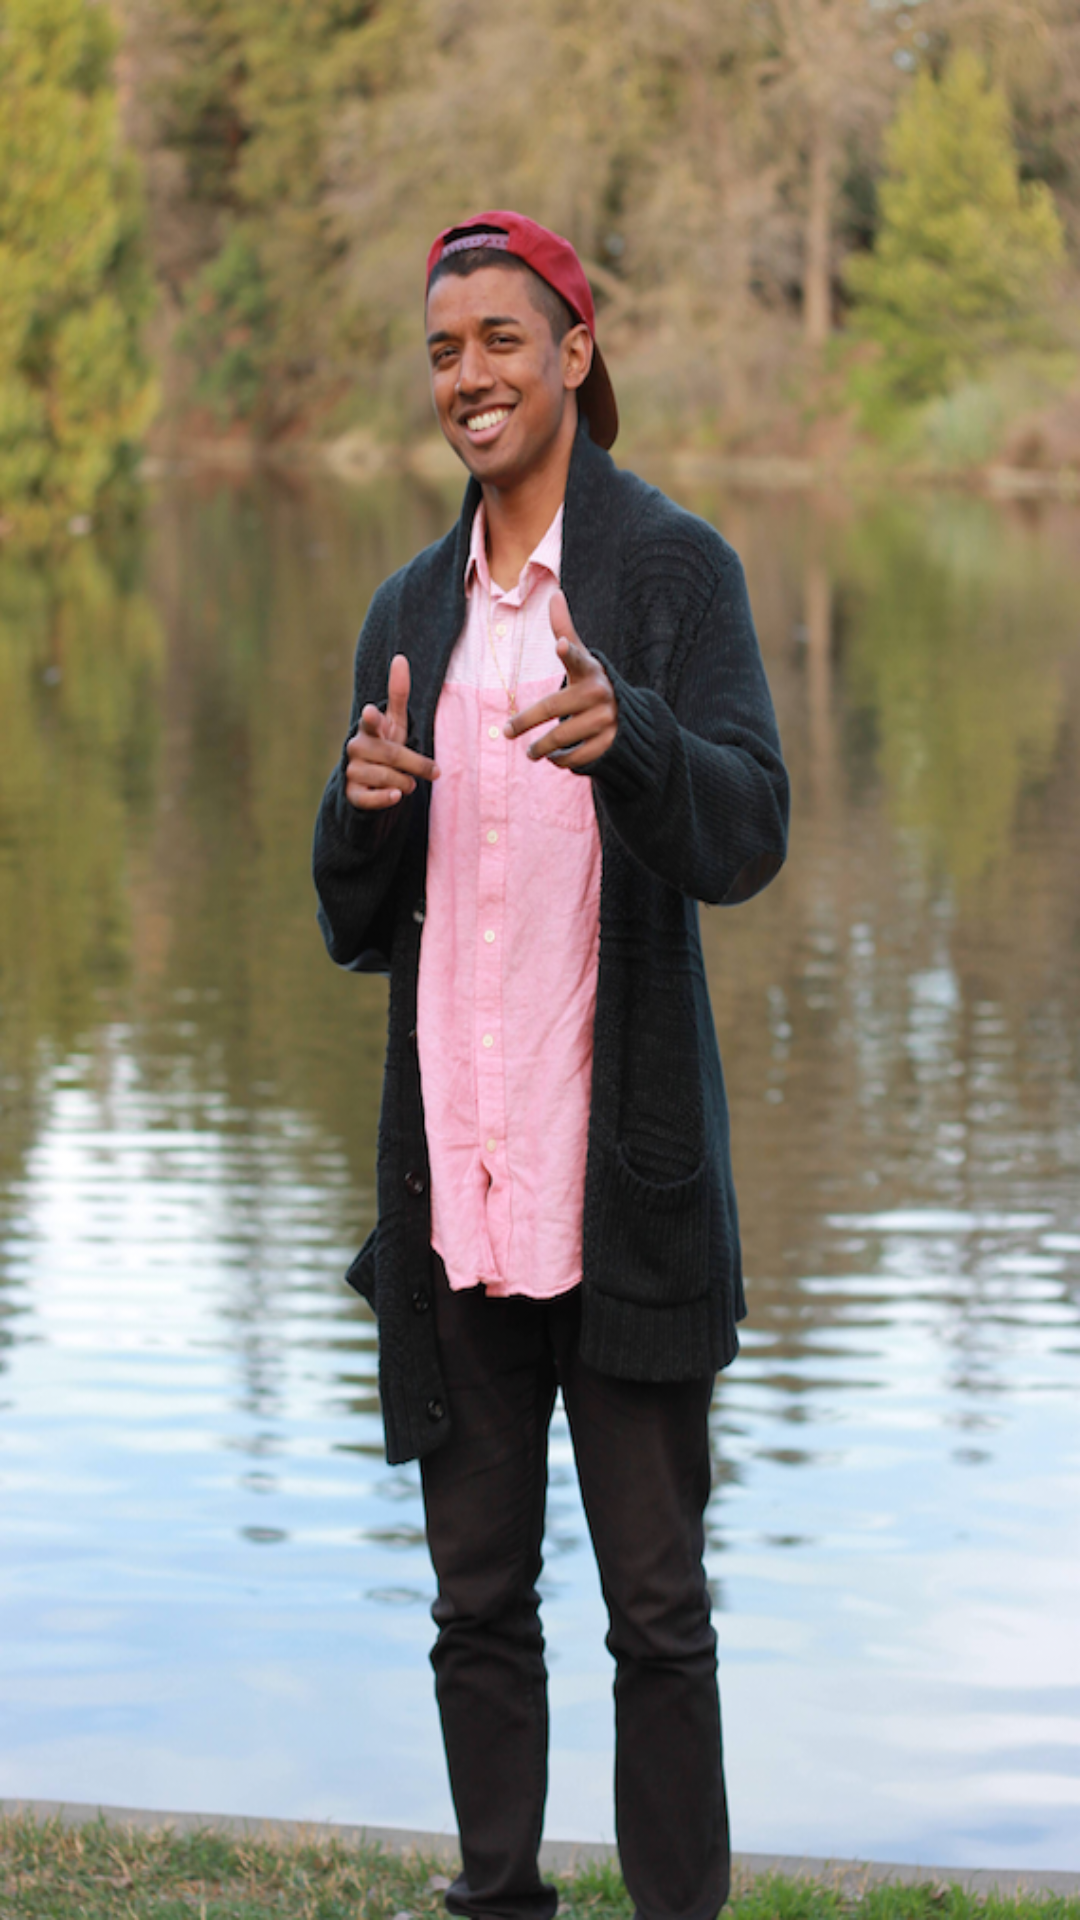

Write the Android layout XML for this screen, with the resource values it uses.
<!-- AndroidManifest.xml: activity theme WithBar -->
<!-- res/layout/activity_map_view_image.xml -->
<RelativeLayout xmlns:android="http://schemas.android.com/apk/res/android"
    xmlns:tools="http://schemas.android.com/tools" android:layout_width="match_parent"
    android:layout_height="match_parent" android:paddingLeft="@dimen/activity_horizontal_margin"
    android:paddingRight="@dimen/activity_horizontal_margin"
    android:paddingTop="@dimen/activity_vertical_margin"
    android:paddingBottom="@dimen/activity_vertical_margin"
    tools:context="co.example.ro.Activity.MapViewImageActivity"
    android:background="@drawable/rohit">
</RelativeLayout>
<!-- resources referenced by this layout -->
<resources>
  <dimen name="activity_horizontal_margin">16dp</dimen>
  <dimen name="activity_vertical_margin">16dp</dimen>
  <!-- drawable rohit: jpg bitmap (drawable, 186432 bytes) -->
  <style name="WithBar" parent="android:Theme.Holo.Light.DarkActionBar">
  
  
  
      </style>
</resources>
